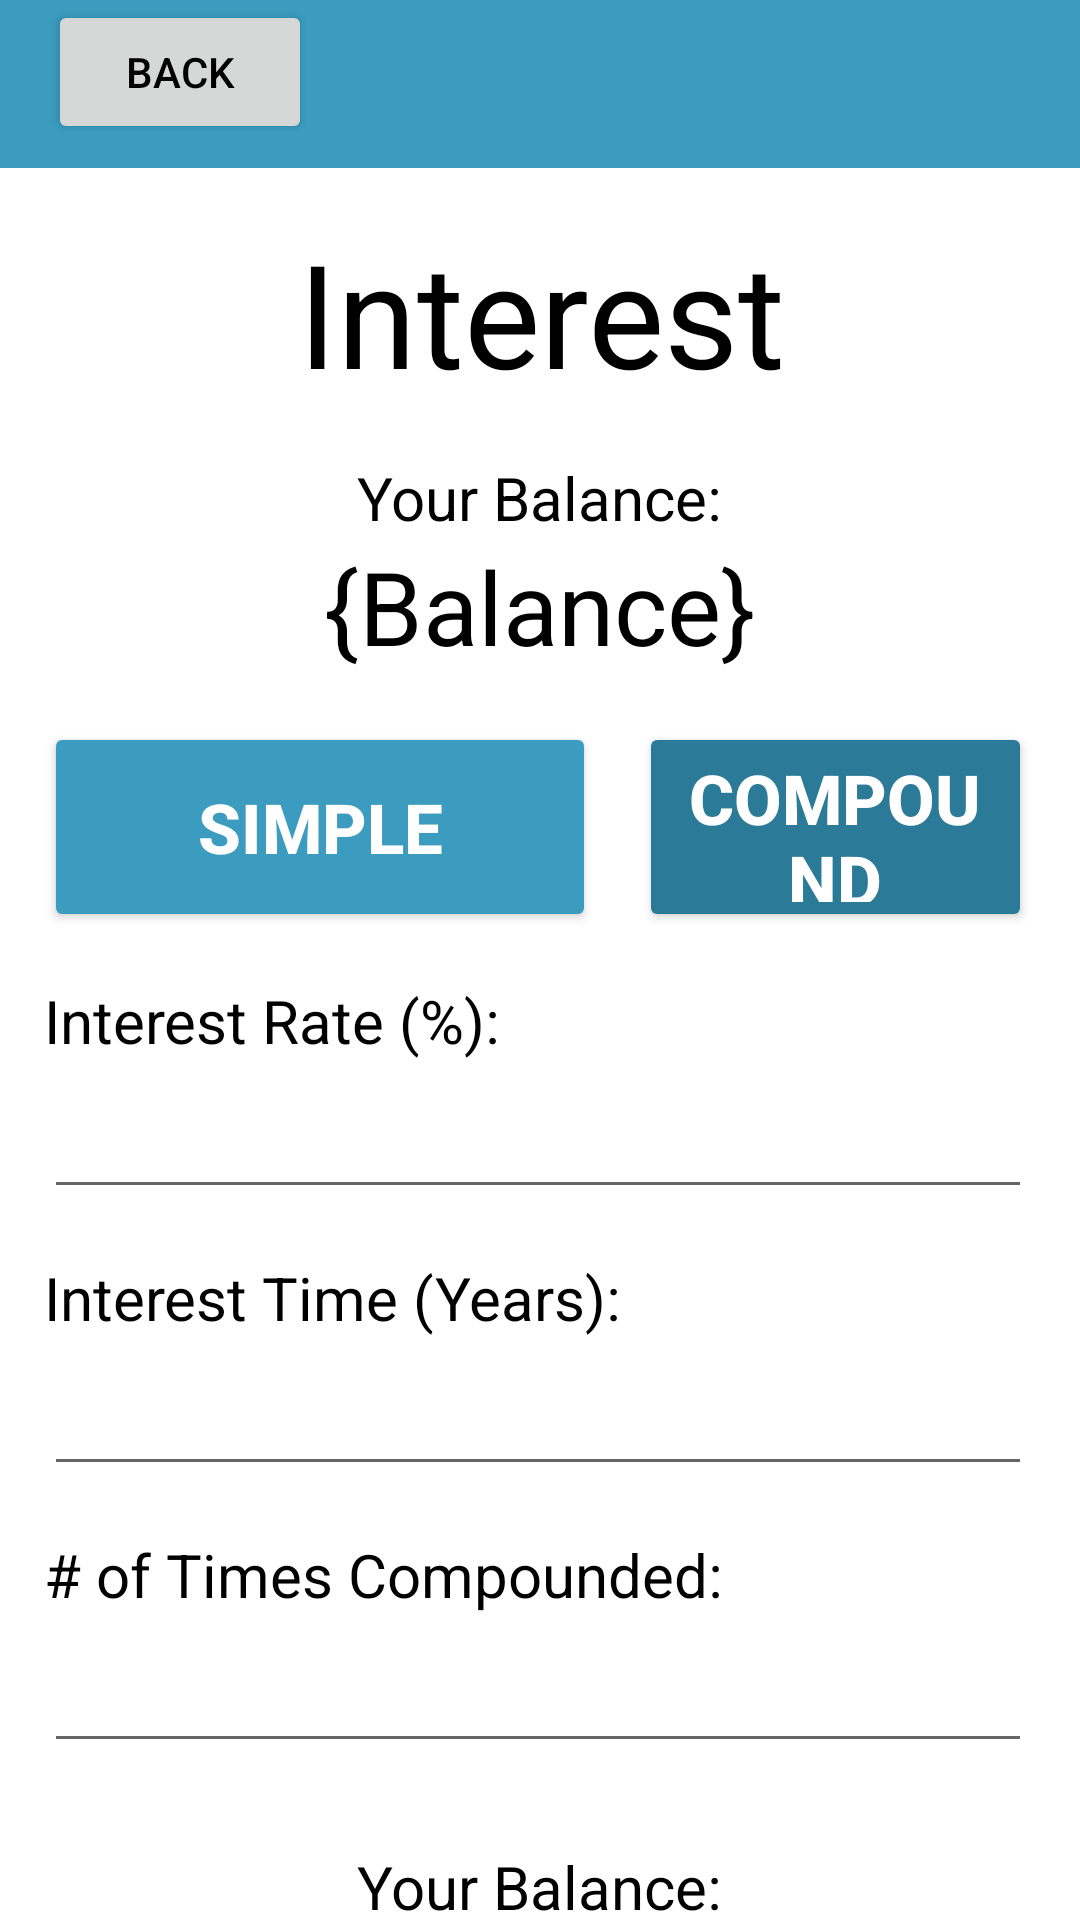

Reconstruct the res/layout file that produces this screen, plus the resources it refers to.
<!-- AndroidManifest.xml: application theme Theme.FinTechify -->
<!-- res/layout/interest_compound.xml -->
<?xml version="1.0" encoding="utf-8"?>
<androidx.constraintlayout.widget.ConstraintLayout xmlns:android="http://schemas.android.com/apk/res/android"
    xmlns:app="http://schemas.android.com/apk/res-auto"
    xmlns:tools="http://schemas.android.com/tools"
    android:layout_width="match_parent"
    android:layout_height="match_parent">

    <EditText
        android:id="@+id/editTextNumberDecimal4"
        android:layout_width="0dp"
        android:layout_height="wrap_content"
        android:height="48px"
        android:ems="10"
        android:importantForAutofill="no"
        android:inputType="numberDecimal"
        android:textSize="24sp"
        app:layout_constraintEnd_toEndOf="@+id/editTextNumberDecimal3"
        app:layout_constraintStart_toStartOf="@+id/editTextNumberDecimal3"
        app:layout_constraintTop_toBottomOf="@+id/textView15"
        tools:ignore="SpeakableTextPresentCheck" />

    <TextView
        android:id="@+id/textView15"
        android:layout_width="wrap_content"
        android:layout_height="wrap_content"
        android:layout_marginTop="16dp"
        android:text="# of Times Compounded:"
        android:textSize="20sp"
        app:layout_constraintStart_toStartOf="@+id/editTextNumberDecimal3"
        app:layout_constraintTop_toBottomOf="@+id/editTextNumberDecimal3" />

    <TextView
        android:id="@+id/textView9"
        android:layout_width="wrap_content"
        android:layout_height="wrap_content"
        android:text="@string/balance"
        android:textSize="34sp"
        app:layout_constraintEnd_toEndOf="parent"
        app:layout_constraintStart_toStartOf="parent"
        app:layout_constraintTop_toBottomOf="@+id/textView8" />

    <TextView
        android:id="@+id/textView8"
        android:layout_width="wrap_content"
        android:layout_height="wrap_content"
        android:layout_marginTop="120dp"
        android:text="@string/your_balance"
        android:textColor="@color/black"
        android:textSize="20sp"
        app:layout_constraintEnd_toEndOf="parent"
        app:layout_constraintStart_toStartOf="parent"
        app:layout_constraintTop_toBottomOf="@+id/editTextNumberDecimal3" />

    <EditText
        android:id="@+id/editTextNumberDecimal3"
        android:layout_width="0dp"
        android:layout_height="wrap_content"
        android:height="48px"
        android:ems="10"
        android:importantForAutofill="no"
        android:inputType="numberDecimal"
        android:textSize="24sp"
        app:layout_constraintEnd_toEndOf="@+id/editTextNumberDecimal2"
        app:layout_constraintStart_toStartOf="@+id/textView7"
        app:layout_constraintTop_toBottomOf="@+id/textView7"
        tools:ignore="SpeakableTextPresentCheck" />

    <TextView
        android:id="@+id/textView7"
        android:layout_width="wrap_content"
        android:layout_height="wrap_content"
        android:layout_marginTop="16dp"
        android:text="Interest Time (Years):"
        android:textSize="20sp"
        app:layout_constraintStart_toStartOf="@+id/editTextNumberDecimal2"
        app:layout_constraintTop_toBottomOf="@+id/editTextNumberDecimal2" />

    <TextView
        android:id="@+id/textView6"
        android:layout_width="wrap_content"
        android:layout_height="wrap_content"
        android:layout_marginTop="16dp"
        android:text="@string/interest_rate"
        android:textSize="20sp"
        app:layout_constraintStart_toStartOf="@+id/logIn4"
        app:layout_constraintTop_toBottomOf="@+id/logIn4" />

    <EditText
        android:id="@+id/editTextNumberDecimal2"
        android:layout_width="0dp"
        android:layout_height="wrap_content"
        android:height="48px"
        android:ems="10"
        android:importantForAutofill="no"
        android:inputType="numberDecimal"
        android:textSize="24sp"
        app:layout_constraintEnd_toEndOf="@+id/logIn3"
        app:layout_constraintStart_toStartOf="@+id/textView6"
        app:layout_constraintTop_toBottomOf="@+id/textView6"
        tools:ignore="SpeakableTextPresentCheck" />

    <Button
        android:id="@+id/logIn3"
        android:layout_width="0dp"
        android:layout_height="70dp"
        android:layout_marginStart="8dp"
        android:layout_marginTop="16dp"
        android:layout_marginEnd="16dp"
        android:backgroundTint="#2B7B98"
        android:text="Compound"
        android:textColor="#FFFFFF"
        android:textSize="23dp"
        android:textStyle="bold"
        app:layout_constraintEnd_toEndOf="parent"
        app:layout_constraintStart_toStartOf="@+id/guideline2"
        app:layout_constraintTop_toBottomOf="@+id/textView11"
        tools:ignore="DuplicateSpeakableTextCheck" />

    <Button
        android:id="@+id/logIn4"
        android:layout_width="184dp"
        android:layout_height="70dp"
        android:layout_marginStart="16dp"
        android:layout_marginTop="16dp"
        android:layout_marginEnd="8dp"
        android:backgroundTint="#3B9CBF"
        android:text="Simple"
        android:textColor="#FFFFFF"
        android:textSize="23dp"
        android:textStyle="bold"
        app:layout_constraintEnd_toStartOf="@+id/guideline2"
        app:layout_constraintStart_toStartOf="parent"
        app:layout_constraintTop_toBottomOf="@+id/textView11"
        tools:ignore="DuplicateSpeakableTextCheck" />

    <TextView
        android:id="@+id/textView10"
        android:layout_width="409dp"
        android:layout_height="wrap_content"
        android:layout_marginTop="16dp"
        android:text="@string/interest"
        android:textAlignment="center"
        android:textColor="@color/black"
        android:textSize="48sp"
        app:layout_constraintEnd_toEndOf="parent"
        app:layout_constraintHorizontal_bias="0.5"
        app:layout_constraintStart_toStartOf="parent"
        app:layout_constraintTop_toBottomOf="@+id/toolbar"
        tools:text="Interest" />

    <TextView
        android:id="@+id/textView11"
        android:layout_width="wrap_content"
        android:layout_height="wrap_content"
        android:text="@string/balance"
        android:textSize="34sp"
        app:layout_constraintEnd_toEndOf="parent"
        app:layout_constraintStart_toStartOf="parent"
        app:layout_constraintTop_toBottomOf="@+id/textView12" />

    <TextView
        android:id="@+id/textView12"
        android:layout_width="wrap_content"
        android:layout_height="wrap_content"
        android:layout_marginTop="16dp"
        android:text="@string/your_balance"
        android:textColor="@color/black"
        android:textSize="20sp"
        app:layout_constraintEnd_toEndOf="parent"
        app:layout_constraintStart_toStartOf="parent"
        app:layout_constraintTop_toBottomOf="@+id/textView10" />

    <Button
        android:id="@+id/logOut2"
        android:layout_width="wrap_content"
        android:layout_height="wrap_content"
        android:layout_marginStart="16dp"
        android:text="@string/back"
        app:layout_constraintStart_toStartOf="@+id/toolbar"
        app:layout_constraintTop_toTopOf="@+id/toolbar"
        tools:ignore="TextContrastCheck" />

    <androidx.appcompat.widget.Toolbar
        android:id="@+id/toolbar"
        android:layout_width="0dp"
        android:layout_height="wrap_content"
        android:background="?attr/colorPrimary"
        android:minHeight="?attr/actionBarSize"
        android:theme="?attr/actionBarTheme"
        app:layout_constraintEnd_toEndOf="parent"
        app:layout_constraintStart_toStartOf="parent"
        app:layout_constraintTop_toTopOf="parent" />

    <androidx.constraintlayout.widget.Guideline
        android:id="@+id/guideline2"
        android:layout_width="wrap_content"
        android:layout_height="wrap_content"
        android:orientation="vertical"
        app:layout_constraintGuide_begin="205dp" />

</androidx.constraintlayout.widget.ConstraintLayout>
<!-- resources referenced by this layout -->
<resources>
  <string name="back">back</string>
  <string name="balance">{Balance}</string>
  <string name="interest">Interest</string>
  <string name="interest_rate">Interest Rate (%):</string>
  <string name="your_balance">Your Balance:</string>
  <style name="Theme.FinTechify" parent="Theme.MaterialComponents.DayNight.NoActionBar">
          
          <item name="colorPrimary">#3B9CBF</item>
          <item name="colorPrimaryVariant">#28748F</item>
          <item name="colorOnPrimary">@color/white</item>
          <item name="android:textColor">@color/black</item>
          
          <item name="colorSecondary">@color/teal_200</item>
          <item name="colorSecondaryVariant">@color/teal_700</item>
          <item name="colorOnSecondary">@color/black</item>
          
          <item name="android:statusBarColor" tools:targetApi="l">?attr/colorPrimaryVariant</item>
          
      </style>
  <!-- not gathered from this repository: default colours our renderer supplied (Android Studio template values) -->
  <color name="teal_200">#FF03DAC5</color>
  <color name="teal_700">#FF018786</color>
  <color name="black">#FF000000</color>
  <color name="white">#FFFFFFFF</color>
</resources>
